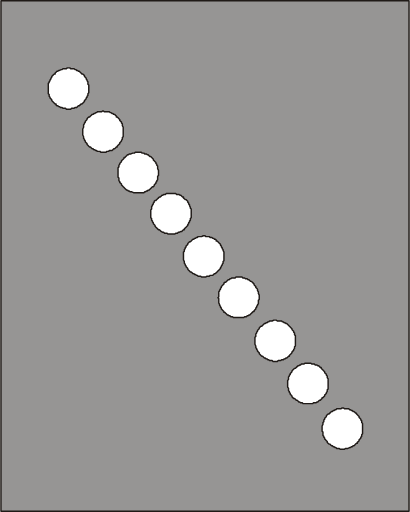
t = 0.00 s
t = 0.38 s: frame unchanged from t = 0.00 s, image omitted
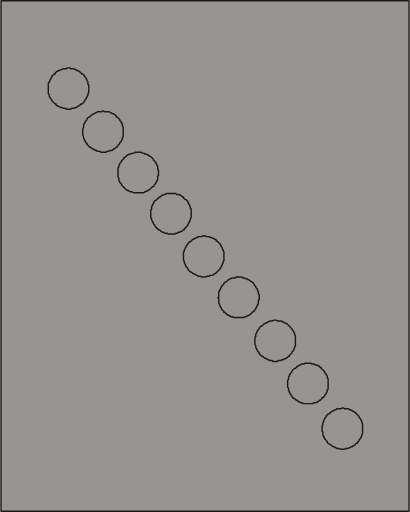
t = 0.75 s
t = 1.13 s: frame unchanged from t = 0.75 s, image omitted

The animated SVG that drew these frames (rendered in a browser with its animation timeline set to each time). Animation: 9 SMIL elements (animate=9); one cycle of 1.50 s, repeats indefinitely.

<?xml version="1.0" encoding="UTF-8" standalone="no"?>
<!-- Created with Inkscape (http://www.inkscape.org/) -->

<svg
   width="20.137121mm"
   height="25.174789mm"
   viewBox="0 0 20.137121 25.17479"
   version="1.1"
   id="svg1"
   xmlns="http://www.w3.org/2000/svg"
   xmlns:svg="http://www.w3.org/2000/svg">
  <defs
     id="defs1">
    <clipPath
       clipPathUnits="userSpaceOnUse"
       id="clipPath106">
      <path
         d="m 293.64,379.46 h 30.72 v 30 h -30.72 z"
         transform="translate(-294.66003,-409.46001)"
         id="path106" />
    </clipPath>
    <clipPath
       clipPathUnits="userSpaceOnUse"
       id="clipPath151">
      <path
         d="m 2232,5240.67 h 308 v -310 h -308 z"
         transform="translate(-2385.9998,-5240.6699)"
         id="path151" />
    </clipPath>
    <clipPath
       clipPathUnits="userSpaceOnUse"
       id="clipPath159">
      <path
         d="m 2177,3883.67 h 418 v -1037 h -418 z"
         transform="translate(2.0833333e-4,2.0833333e-4)"
         id="path159" />
    </clipPath>
    <clipPath
       clipPathUnits="userSpaceOnUse"
       id="clipPath176">
      <path
         d="m 2177,2430.67 h 418 v -1037 h -418 z"
         transform="translate(2.0833333e-4,2.0833333e-4)"
         id="path176" />
    </clipPath>
    <clipPath
       clipPathUnits="userSpaceOnUse"
       id="clipPath270">
      <path
         d="m 2177,3851.67 h 418 v -1036 h -418 z"
         transform="translate(0,2.0833333e-4)"
         id="path270" />
    </clipPath>
    <clipPath
       clipPathUnits="userSpaceOnUse"
       id="clipPath287">
      <path
         d="m 2177,2399.67 h 418 v -1037 h -418 z"
         transform="translate(0,2.0833333e-4)"
         id="path287" />
    </clipPath>
    <clipPath
       clipPathUnits="userSpaceOnUse"
       id="clipPath373">
      <path
         d="m 2380,4896.67 h 39 v -653 h -39 z"
         transform="matrix(1.0363639,0,0,-0.96609957,-2502.8204,4728.75)"
         id="path373" />
    </clipPath>
    <clipPath
       clipPathUnits="userSpaceOnUse"
       id="clipPath380">
      <path
         d="m 2246,5184.67 h 306 v -310 h -306 z"
         transform="matrix(1.0363639,0,0,-0.96609957,-2486.2399,5008.9199)"
         id="path380" />
    </clipPath>
    <clipPath
       clipPathUnits="userSpaceOnUse"
       id="clipPath385">
      <path
         d="m 2221,4801.67 h 331 v -341 h -331 z"
         transform="matrix(1.0363639,0,0,-0.96609957,-2643.7601,4313.3198)"
         id="path385" />
    </clipPath>
    <clipPath
       clipPathUnits="userSpaceOnUse"
       id="clipPath391">
      <path
         d="m 2177,3780.67 h 418 v -1036 h -418 z"
         transform="translate(-2.0833333e-4,2.0833333e-4)"
         id="path391" />
    </clipPath>
    <clipPath
       clipPathUnits="userSpaceOnUse"
       id="clipPath408">
      <path
         d="m 2177,2327.67 h 418 v -1036 h -418 z"
         transform="translate(-2.0833333e-4,2.0833333e-4)"
         id="path408" />
    </clipPath>
    <clipPath
       clipPathUnits="userSpaceOnUse"
       id="clipPath510">
      <path
         d="m 2177,4125.67 h 418 v -1036 h -418 z"
         transform="translate(2.0833332e-4,2.0833333e-4)"
         id="path510" />
    </clipPath>
    <clipPath
       clipPathUnits="userSpaceOnUse"
       id="clipPath528">
      <path
         d="m 2177,2587.67 h 418 v -1036 h -418 z"
         transform="translate(2.0833332e-4,2.0833333e-4)"
         id="path528" />
    </clipPath>
  </defs>
  <g
     id="layer1"
     transform="translate(-8.9955329,-198.43751)">
    <path
       id="path568"
       d="M 9.0310929,223.57674 H 29.097094 V 198.47307 H 9.0310929 Z"
       style="fill:#969594;fill-opacity:1;fill-rule:evenodd;stroke:#1f1a17;stroke-width:0.07112;stroke-linecap:round;stroke-linejoin:round;stroke-miterlimit:10;stroke-dasharray:none;stroke-opacity:1" />
    <g
       id="g1">
      <path
         id="path569"
         d="m 25.244754,218.70841 0.04233,-0.0423 h 0.04233 l 0.04233,-0.0423 h 0.04233 l 0.04233,-0.0423 h 0.04233 l 0.04233,-0.0423 h 0.211667 l 0.04233,-0.0423 h 0.08467 l 0.04233,0.0423 h 0.211667 l 0.04233,0.0423 h 0.04233 l 0.04233,0.0423 h 0.04233 l 0.04233,0.0423 h 0.04233 l 0.04233,0.0423 0.04233,0.0423 h 0.04233 v 0.0423 l 0.04233,0.0423 0.04233,0.0423 0.04233,0.0423 v 0.0423 l 0.04233,0.0423 0.04233,0.0423 v 0.0423 l 0.04233,0.0423 v 0.0847 l 0.04233,0.0423 v 0.508 l -0.04233,0.0423 v 0.0847 l -0.04233,0.0423 v 0.0423 l -0.04233,0.0423 -0.04233,0.0423 v 0.0423 l -0.04233,0.0423 -0.04233,0.0423 v 0.0423 h -0.04233 l -0.04233,0.0423 -0.04233,0.0423 -0.04233,0.0423 h -0.04233 l -0.04233,0.0423 h -0.04233 l -0.04233,0.0423 h -0.04233 l -0.08467,0.0423 h -0.127 l -0.04233,0.0423 h -0.211666 l -0.04233,-0.0423 h -0.127 l -0.04233,-0.0423 h -0.04233 l -0.04233,-0.0423 h -0.04233 l -0.04233,-0.0423 h -0.04233 l -0.04233,-0.0423 -0.04233,-0.0423 h -0.04233 l -0.04233,-0.0423 -0.04233,-0.0423 v -0.0423 l -0.04233,-0.0423 -0.04233,-0.0423 -0.04233,-0.0423 v -0.0423 l -0.04233,-0.0423 v -0.0423 l -0.04233,-0.0423 v -0.16933 l -0.04233,-0.0423 v -0.254 l 0.04233,-0.0847 v -0.0847 l 0.04233,-0.0423 v -0.0847 l 0.04233,-0.0423 v -0.0423 l 0.04233,-0.0423 0.04233,-0.0423 v -0.0423 l 0.04233,-0.0423 0.04233,-0.0423 h 0.04233 l 0.04233,-0.0423 0.04233,-0.0423"
         style="fill:#ffffff;fill-opacity:1;fill-rule:evenodd;stroke:#1f1a17;stroke-width:0.07112;stroke-linecap:round;stroke-linejoin:round;stroke-miterlimit:10;stroke-dasharray:none;stroke-opacity:1">
         <animate
            attributeName="fill"
            values="#ffffff;#969594"
            dur="1.5s"
            calcMode="discrete"
            repeatCount="indefinite" />
      </path>
      <path
         id="path572"
         d="m 23.551421,216.50708 0.04233,-0.0423 0.04233,-0.0423 h 0.04233 l 0.04233,-0.0423 h 0.04233 l 0.04233,-0.0423 h 0.127 l 0.04233,-0.0423 h 0.296334 l 0.04233,0.0423 h 0.127 l 0.04233,0.0423 h 0.08467 l 0.04233,0.0423 h 0.04233 l 0.04233,0.0423 0.04233,0.0423 h 0.04233 v 0.0423 l 0.04233,0.0423 0.04233,0.0423 0.04233,0.0423 0.04233,0.0423 v 0.0423 l 0.04233,0.0423 0.04233,0.0423 v 0.0423 l 0.04233,0.0423 v 0.0847 l 0.04233,0.0423 v 0.508 l -0.04233,0.0423 v 0.0847 l -0.04233,0.0423 v 0.0423 l -0.04233,0.0423 -0.04233,0.0423 v 0.0423 l -0.04233,0.0423 -0.04233,0.0423 h -0.04233 v 0.0423 l -0.04233,0.0423 -0.04233,0.0423 h -0.04233 l -0.04233,0.0423 -0.04233,0.0423 h -0.04233 l -0.04233,0.0423 h -0.127 l -0.04233,0.0423 h -0.465666 l -0.04233,-0.0423 h -0.08467 l -0.04233,-0.0423 h -0.04233 l -0.04233,-0.0423 -0.04233,-0.0423 h -0.04233 l -0.04233,-0.0423 -0.04233,-0.0423 h -0.04233 l -0.04233,-0.0423 -0.04233,-0.0423 v -0.0423 l -0.04233,-0.0423 -0.04233,-0.0423 v -0.0423 l -0.04233,-0.0423 v -0.0423 l -0.04233,-0.0423 v -0.127 l -0.04233,-0.0423 v -0.33867 l 0.04233,-0.0423 v -0.127 l 0.04233,-0.0423 v -0.0423 l 0.04233,-0.0423 v -0.0423 l 0.04233,-0.0423 0.04233,-0.0423 v -0.0423 l 0.04233,-0.0423 0.04233,-0.0423 0.04233,-0.0423 h 0.04233 l 0.04233,-0.0423"
         style="fill:#ffffff;fill-opacity:1;fill-rule:evenodd;stroke:#1f1a17;stroke-width:0.07112;stroke-linecap:round;stroke-linejoin:round;stroke-miterlimit:10;stroke-dasharray:none;stroke-opacity:1">
         <animate
            attributeName="fill"
            values="#ffffff;#969594"
            dur="1.5s"
            calcMode="discrete"
            repeatCount="indefinite" />
      </path>
      <path
         id="path575"
         d="m 21.942754,214.39041 0.04233,-0.0423 h 0.04233 l 0.04233,-0.0423 h 0.04233 l 0.04233,-0.0423 h 0.04233 l 0.04233,-0.0423 h 0.127 l 0.08467,-0.0423 h 0.127 l 0.04233,0.0423 h 0.211667 l 0.04233,0.0423 h 0.04233 l 0.04233,0.0423 h 0.04233 l 0.04233,0.0423 h 0.04233 l 0.04233,0.0423 0.04233,0.0423 v 0 l 0.04233,0.0423 0.04233,0.0423 0.04233,0.0423 0.04233,0.0423 v 0.0423 l 0.04233,0.0423 0.04233,0.0423 v 0.0423 l 0.04233,0.0423 v 0.0847 l 0.04233,0.0423 v 0.508 l -0.04233,0.0423 v 0.0847 l -0.04233,0.0423 v 0.0423 l -0.04233,0.0423 -0.04233,0.0423 v 0.0423 l -0.04233,0.0423 -0.04233,0.0423 -0.04233,0.0423 v 0.0423 h -0.04233 l -0.04233,0.0423 -0.04233,0.0423 h -0.04233 l -0.04233,0.0423 h -0.04233 l -0.04233,0.0423 h -0.08467 l -0.04233,0.0423 h -0.127 l -0.04233,0.0423 h -0.211666 l -0.04233,-0.0423 h -0.127 l -0.04233,-0.0423 h -0.04233 l -0.04233,-0.0423 h -0.04233 l -0.04233,-0.0423 h -0.04233 l -0.04233,-0.0423 -0.04233,-0.0423 h -0.04233 l -0.04233,-0.0423 -0.04233,-0.0423 -0.04233,-0.0423 v -0.0423 l -0.04233,-0.0423 -0.04233,-0.0423 v -0.0423 l -0.04233,-0.0423 v -0.0423 l -0.04233,-0.0423 v -0.0847 l -0.04233,-0.0847 v -0.33867 l 0.04233,-0.0423 v -0.127 l 0.04233,-0.0423 v -0.0423 l 0.04233,-0.0423 v -0.0423 l 0.04233,-0.0423 0.04233,-0.0423 v -0.0423 l 0.04233,-0.0423 0.04233,-0.0423 h 0.04233 l 0.04233,-0.0423 0.04233,-0.0423"
         style="fill:#ffffff;fill-opacity:1;fill-rule:evenodd;stroke:#1f1a17;stroke-width:0.07112;stroke-linecap:round;stroke-linejoin:round;stroke-miterlimit:10;stroke-dasharray:none;stroke-opacity:1">
         <animate
            attributeName="fill"
            values="#ffffff;#969594"
            dur="1.5s"
            calcMode="discrete"
            repeatCount="indefinite" />
      </path>
      <path
         id="path578"
         d="m 20.122421,212.27375 0.04233,-0.0423 0.04233,-0.0423 h 0.04233 l 0.04233,-0.0423 h 0.04233 l 0.04233,-0.0423 h 0.169333 l 0.04233,-0.0423 h 0.296333 l 0.04233,0.0423 h 0.08467 l 0.04233,0.0423 h 0.08467 l 0.04233,0.0423 h 0.04233 l 0.04233,0.0423 0.04233,0.0423 h 0.04233 l 0.04233,0.0423 0.04233,0.0423 0.04233,0.0423 v 0.0423 l 0.04233,0.0423 0.04233,0.0423 v 0.0423 l 0.04233,0.0423 0.04233,0.0423 v 0.0847 l 0.04233,0.0423 v 0.0847 l 0.04233,0.0847 v 0.21167 l -0.04233,0.0423 v 0.16934 l -0.04233,0.0423 v 0.0423 l -0.04233,0.0423 v 0.0423 l -0.04233,0.0423 v 0.0423 l -0.04233,0.0423 -0.04233,0.0423 v 0.0423 h -0.04233 l -0.04233,0.0423 -0.04233,0.0423 -0.04233,0.0423 -0.04233,0.0423 h -0.04233 l -0.04233,0.0423 h -0.04233 l -0.04233,0.0423 h -0.08467 l -0.04233,0.0423 h -0.508 l -0.04233,-0.0423 h -0.08467 l -0.04233,-0.0423 h -0.04233 l -0.04233,-0.0423 h -0.04233 l -0.04233,-0.0423 -0.04233,-0.0423 -0.04233,-0.0423 h -0.04233 v -0.0423 l -0.04233,-0.0423 -0.04233,-0.0423 -0.04233,-0.0423 v -0.0423 l -0.04233,-0.0423 v -0.0423 l -0.04233,-0.0423 v -0.0423 l -0.04233,-0.0847 v -0.21166 l -0.04233,-0.0423 0.04233,-0.0423 v -0.254 l 0.04233,-0.0423 v -0.0423 l 0.04233,-0.0423 v -0.0423 l 0.04233,-0.0423 v -0.0423 l 0.04233,-0.0423 0.04233,-0.0423 0.04233,-0.0423 v -0.0423 l 0.04233,-0.0423 h 0.04233 l 0.04233,-0.0423"
         style="fill:#ffffff;fill-opacity:1;fill-rule:evenodd;stroke:#1f1a17;stroke-width:0.07112;stroke-linecap:round;stroke-linejoin:round;stroke-miterlimit:10;stroke-dasharray:none;stroke-opacity:1">
         <animate
            attributeName="fill"
            values="#ffffff;#969594"
            dur="1.5s"
            calcMode="discrete"
            repeatCount="indefinite" />
      </path>
      <path
         id="path581"
         d="m 18.429087,210.24175 0.04233,-0.0423 h 0.04233 l 0.04233,-0.0423 h 0.04233 l 0.04233,-0.0423 h 0.04233 l 0.04233,-0.0423 h 0.169334 l 0.08467,-0.0423 h 0.08467 l 0.04233,0.0423 h 0.169334 l 0.04233,0.0423 h 0.08467 l 0.04233,0.0423 h 0.04233 l 0.04233,0.0423 h 0.04233 l 0.04233,0.0423 v 0.0423 h 0.04233 l 0.04233,0.0423 0.04233,0.0423 0.04233,0.0423 0.04233,0.0423 v 0.0423 l 0.04233,0.0423 v 0.0423 l 0.04233,0.0423 v 0.0423 l 0.04233,0.0423 v 0.0423 l 0.04233,0.0847 v 0.42333 l -0.04233,0.0423 v 0.0847 l -0.04233,0.0423 v 0.0423 l -0.04233,0.0423 v 0.0423 l -0.04233,0.0423 v 0.0423 l -0.04233,0.0423 -0.04233,0.0423 -0.04233,0.0423 -0.04233,0.0423 v 0 l -0.04233,0.0423 -0.04233,0.0423 h -0.04233 l -0.04233,0.0423 -0.04233,0.0423 h -0.127 l -0.04233,0.0423 h -0.127 l -0.04233,0.0423 h -0.211666 l -0.04233,-0.0423 h -0.127 l -0.04233,-0.0423 h -0.04233 l -0.04233,-0.0423 h -0.04233 l -0.04233,-0.0423 h -0.04233 l -0.04233,-0.0423 -0.04233,-0.0423 h -0.04233 l -0.04233,-0.0423 -0.04233,-0.0423 -0.04233,-0.0423 v -0.0423 l -0.04233,-0.0423 -0.04233,-0.0423 v -0.0423 l -0.04233,-0.0423 v -0.0423 l -0.04233,-0.0423 v -0.0847 l -0.04233,-0.0847 v -0.381 l 0.04233,-0.0423 v -0.0847 l 0.04233,-0.0423 v -0.0423 l 0.04233,-0.0423 v -0.0423 l 0.04233,-0.0423 0.04233,-0.0423 v -0.0423 l 0.04233,-0.0423 0.04233,-0.0423 h 0.04233 l 0.04233,-0.0423 0.04233,-0.0423"
         style="fill:#ffffff;fill-opacity:1;fill-rule:evenodd;stroke:#1f1a17;stroke-width:0.07112;stroke-linecap:round;stroke-linejoin:round;stroke-miterlimit:10;stroke-dasharray:none;stroke-opacity:1">
         <animate
            attributeName="fill"
            values="#ffffff;#969594"
            dur="1.5s"
            calcMode="discrete"
            repeatCount="indefinite" />
      </path>
      <path
         id="path584"
         d="m 16.820421,208.12508 h 0.04233 l 0.04233,-0.0423 0.04233,-0.0423 h 0.04233 l 0.04233,-0.0423 h 0.08467 l 0.04233,-0.0423 h 0.465666 l 0.04233,0.0423 h 0.127 l 0.04233,0.0423 h 0.04233 l 0.04233,0.0423 0.04233,0.0423 h 0.04233 v 0.0423 l 0.04233,0.0423 0.04233,0.0423 h 0.04233 l 0.04233,0.0423 0.04233,0.0423 v 0.0423 l 0.04233,0.0423 v 0.0423 l 0.04233,0.0423 v 0.0423 l 0.04233,0.0847 v 0.0423 l 0.04233,0.0423 v 0.42333 l -0.04233,0.0423 v 0.0847 l -0.04233,0.0423 v 0.0423 l -0.04233,0.0423 v 0.0423 l -0.04233,0.0423 v 0.0423 l -0.04233,0.0423 -0.04233,0.0423 -0.04233,0.0423 -0.04233,0.0423 v 0.0423 h -0.04233 l -0.04233,0.0423 -0.04233,0.0423 h -0.04233 l -0.08467,0.0423 h -0.04233 l -0.04233,0.0423 h -0.08467 l -0.04233,0.0423 H 17.24373 l -0.04233,-0.0423 h -0.127 l -0.04233,-0.0423 h -0.04233 l -0.08467,-0.0423 v 0 l -0.04233,-0.0423 -0.04233,-0.0423 h -0.04233 l -0.04233,-0.0423 -0.04233,-0.0423 -0.04233,-0.0423 -0.04233,-0.0423 v -0.0423 l -0.04233,-0.0423 -0.04233,-0.0423 v -0.0423 l -0.04233,-0.0423 v -0.0423 l -0.04233,-0.0423 v -0.0847 l -0.04233,-0.0423 v -0.381 l 0.04233,-0.0423 v -0.127 l 0.04233,-0.0423 v -0.0423 l 0.04233,-0.0423 v -0.0423 l 0.04233,-0.0423 v -0.0423 l 0.04233,-0.0423 h 0.04233 l 0.04233,-0.0423 0.04233,-0.0423 0.04233,-0.0423 0.04233,-0.0423"
         style="fill:#ffffff;fill-opacity:1;fill-rule:evenodd;stroke:#1f1a17;stroke-width:0.07112;stroke-linecap:round;stroke-linejoin:round;stroke-miterlimit:10;stroke-dasharray:none;stroke-opacity:1">
         <animate
            attributeName="fill"
            values="#ffffff;#969594"
            dur="1.5s"
            calcMode="discrete"
            repeatCount="indefinite" />
      </path>
      <path
         id="path587"
         d="m 15.169421,206.13541 0.04233,-0.0423 0.04233,-0.0423 h 0.04233 l 0.04233,-0.0423 h 0.08467 l 0.08467,-0.0423 h 0.08467 l 0.04233,-0.0423 h 0.296333 l 0.04233,0.0423 h 0.08467 l 0.04233,0.0423 h 0.08467 l 0.04233,0.0423 h 0.04233 l 0.04233,0.0423 0.04233,0.0423 h 0.04233 l 0.04233,0.0423 0.04233,0.0423 0.04233,0.0423 v 0.0423 l 0.04233,0.0423 0.04233,0.0423 0.04233,0.0423 v 0.0423 l 0.04233,0.0423 v 0.0423 l 0.04233,0.0423 v 0.127 l 0.04233,0.0847 v 0.254 l -0.04233,0.0423 v 0.16933 l -0.04233,0.0423 v 0.0423 l -0.04233,0.0423 v 0.0423 l -0.04233,0.0423 -0.04233,0.0423 v 0.0423 l -0.04233,0.0423 h -0.04233 l -0.04233,0.0423 -0.04233,0.0423 -0.04233,0.0423 -0.04233,0.0423 h -0.04233 l -0.04233,0.0423 h -0.04233 l -0.04233,0.0423 h -0.04233 l -0.04233,0.0423 h -0.508 l -0.08467,-0.0423 h -0.08467 l -0.04233,-0.0423 h -0.04233 l -0.04233,-0.0423 h -0.04233 l -0.04233,-0.0423 -0.04233,-0.0423 -0.04233,-0.0423 v 0 l -0.04233,-0.0423 -0.04233,-0.0423 -0.04233,-0.0423 v -0.0423 l -0.04233,-0.0423 -0.04233,-0.0423 v -0.0423 l -0.04233,-0.0423 v -0.127 l -0.04233,-0.0423 v -0.46567 l 0.04233,-0.0423 v -0.0847 l 0.04233,-0.0423 v -0.0423 l 0.04233,-0.0423 0.04233,-0.0423 v -0.0423 l 0.04233,-0.0423 0.04233,-0.0423 0.04233,-0.0423 v -0.0423 h 0.04233 l 0.04233,-0.0423"
         style="fill:#ffffff;fill-opacity:1;fill-rule:evenodd;stroke:#1f1a17;stroke-width:0.07112;stroke-linecap:round;stroke-linejoin:round;stroke-miterlimit:10;stroke-dasharray:none;stroke-opacity:1">
         <animate
            attributeName="fill"
            values="#ffffff;#969594"
            dur="1.5s"
            calcMode="discrete"
            repeatCount="indefinite" />
      </path>
      <path
         id="path590"
         d="m 13.476087,204.10341 0.04233,-0.0423 h 0.04233 l 0.04233,-0.0423 h 0.04233 l 0.04233,-0.0423 h 0.04233 l 0.04233,-0.0423 h 0.211667 l 0.04233,-0.0423 h 0.04233 l 0.04233,0.0423 h 0.254 l 0.04233,0.0423 h 0.04233 l 0.04233,0.0423 h 0.04233 l 0.04233,0.0423 h 0.04233 l 0.04233,0.0423 0.04233,0.0423 v 0.0423 h 0.04233 l 0.04233,0.0423 0.04233,0.0423 0.04233,0.0423 v 0.0423 l 0.04233,0.0423 0.04233,0.0423 v 0.0423 l 0.04233,0.0423 v 0.0847 l 0.04233,0.0847 v 0.46566 l -0.04233,0.0423 v 0.0847 l -0.04233,0.0423 v 0.0423 l -0.04233,0.0423 -0.04233,0.0423 v 0.0423 l -0.04233,0.0423 -0.04233,0.0423 -0.04233,0.0423 v 0.0423 h -0.04233 l -0.04233,0.0423 -0.04233,0.0423 h -0.04233 l -0.04233,0.0423 -0.04233,0.0423 h -0.127 l -0.04233,0.0423 h -0.08467 l -0.04233,0.0423 h -0.254 l -0.04233,-0.0423 h -0.127 l -0.04233,-0.0423 h -0.04233 l -0.04233,-0.0423 h -0.04233 l -0.04233,-0.0423 h -0.04233 l -0.04233,-0.0423 -0.04233,-0.0423 h -0.04233 l -0.04233,-0.0423 -0.04233,-0.0423 -0.04233,-0.0423 v -0.0423 l -0.04233,-0.0423 -0.04233,-0.0423 v -0.0423 l -0.04233,-0.0423 v -0.0423 l -0.04233,-0.0423 v -0.0847 l -0.04233,-0.0847 v -0.29634 l 0.04233,-0.0847 v -0.127 l 0.04233,-0.0423 v -0.0423 l 0.04233,-0.0423 v -0.0423 l 0.04233,-0.0423 0.04233,-0.0423 v -0.0423 l 0.04233,-0.0423 0.04233,-0.0423 h 0.04233 l 0.04233,-0.0423 0.04233,-0.0423"
         style="fill:#ffffff;fill-opacity:1;fill-rule:evenodd;stroke:#1f1a17;stroke-width:0.07112;stroke-linecap:round;stroke-linejoin:round;stroke-miterlimit:10;stroke-dasharray:none;stroke-opacity:1">
         <animate
            attributeName="fill"
            values="#ffffff;#969594"
            dur="1.5s"
            calcMode="discrete"
            repeatCount="indefinite" />
      </path>
      <path
         id="path593"
         d="m 11.740421,201.98675 0.04233,-0.0423 h 0.04233 l 0.04233,-0.0423 h 0.04233 l 0.08467,-0.0423 h 0.04233 l 0.04233,-0.0423 h 0.169333 l 0.04233,-0.0423 h 0.127 l 0.04233,0.0423 h 0.169333 l 0.04233,0.0423 h 0.04233 l 0.04233,0.0423 h 0.04233 l 0.04233,0.0423 h 0.04233 l 0.04233,0.0423 0.04233,0.0423 0.04233,0.0423 h 0.04233 l 0.04233,0.0423 0.04233,0.0423 v 0.0423 l 0.04233,0.0423 0.04233,0.0423 v 0.0423 l 0.04233,0.0423 v 0.0423 l 0.04233,0.0423 v 0.127 l 0.04233,0.0423 v 0.381 l -0.04233,0.0423 v 0.0847 l -0.04233,0.0423 v 0.0423 l -0.04233,0.0423 v 0.0423 l -0.04233,0.0423 -0.04233,0.0423 v 0.0423 l -0.04233,0.0423 -0.04233,0.0423 -0.04233,0.0423 h -0.04233 l -0.04233,0.0423 -0.04233,0.0423 h -0.04233 l -0.04233,0.0423 -0.04233,0.0423 h -0.08467 l -0.04233,0.0423 h -0.127 l -0.04233,0.0423 H 12.24839 l -0.04233,-0.0423 h -0.127 l -0.04233,-0.0423 h -0.08467 l -0.04233,-0.0423 H 11.8674 l -0.04233,-0.0423 h -0.04233 l -0.04233,-0.0423 v -0.0423 h -0.04233 l -0.04233,-0.0423 -0.04233,-0.0423 -0.04233,-0.0423 -0.04233,-0.0423 v -0.0423 l -0.04233,-0.0423 -0.04233,-0.0423 v -0.0423 l -0.04233,-0.0423 v -0.0847 l -0.04233,-0.0423 v -0.508 l 0.04233,-0.0423 v -0.0423 l 0.04233,-0.0423 v -0.0423 l 0.04233,-0.0423 v -0.0423 l 0.04233,-0.0423 v -0.0423 l 0.04233,-0.0423 0.04233,-0.0423 0.04233,-0.0423 h 0.04233 v -0.0423 l 0.04233,-0.0423"
         style="fill:#ffffff;fill-opacity:1;fill-rule:evenodd;stroke:#1f1a17;stroke-width:0.07112;stroke-linecap:round;stroke-linejoin:round;stroke-miterlimit:10;stroke-dasharray:none;stroke-opacity:1">
         <animate
            attributeName="fill"
            values="#ffffff;#969594"
            dur="1.5s"
            calcMode="discrete"
            repeatCount="indefinite" />
      </path>
    </g>
  </g>
</svg>
